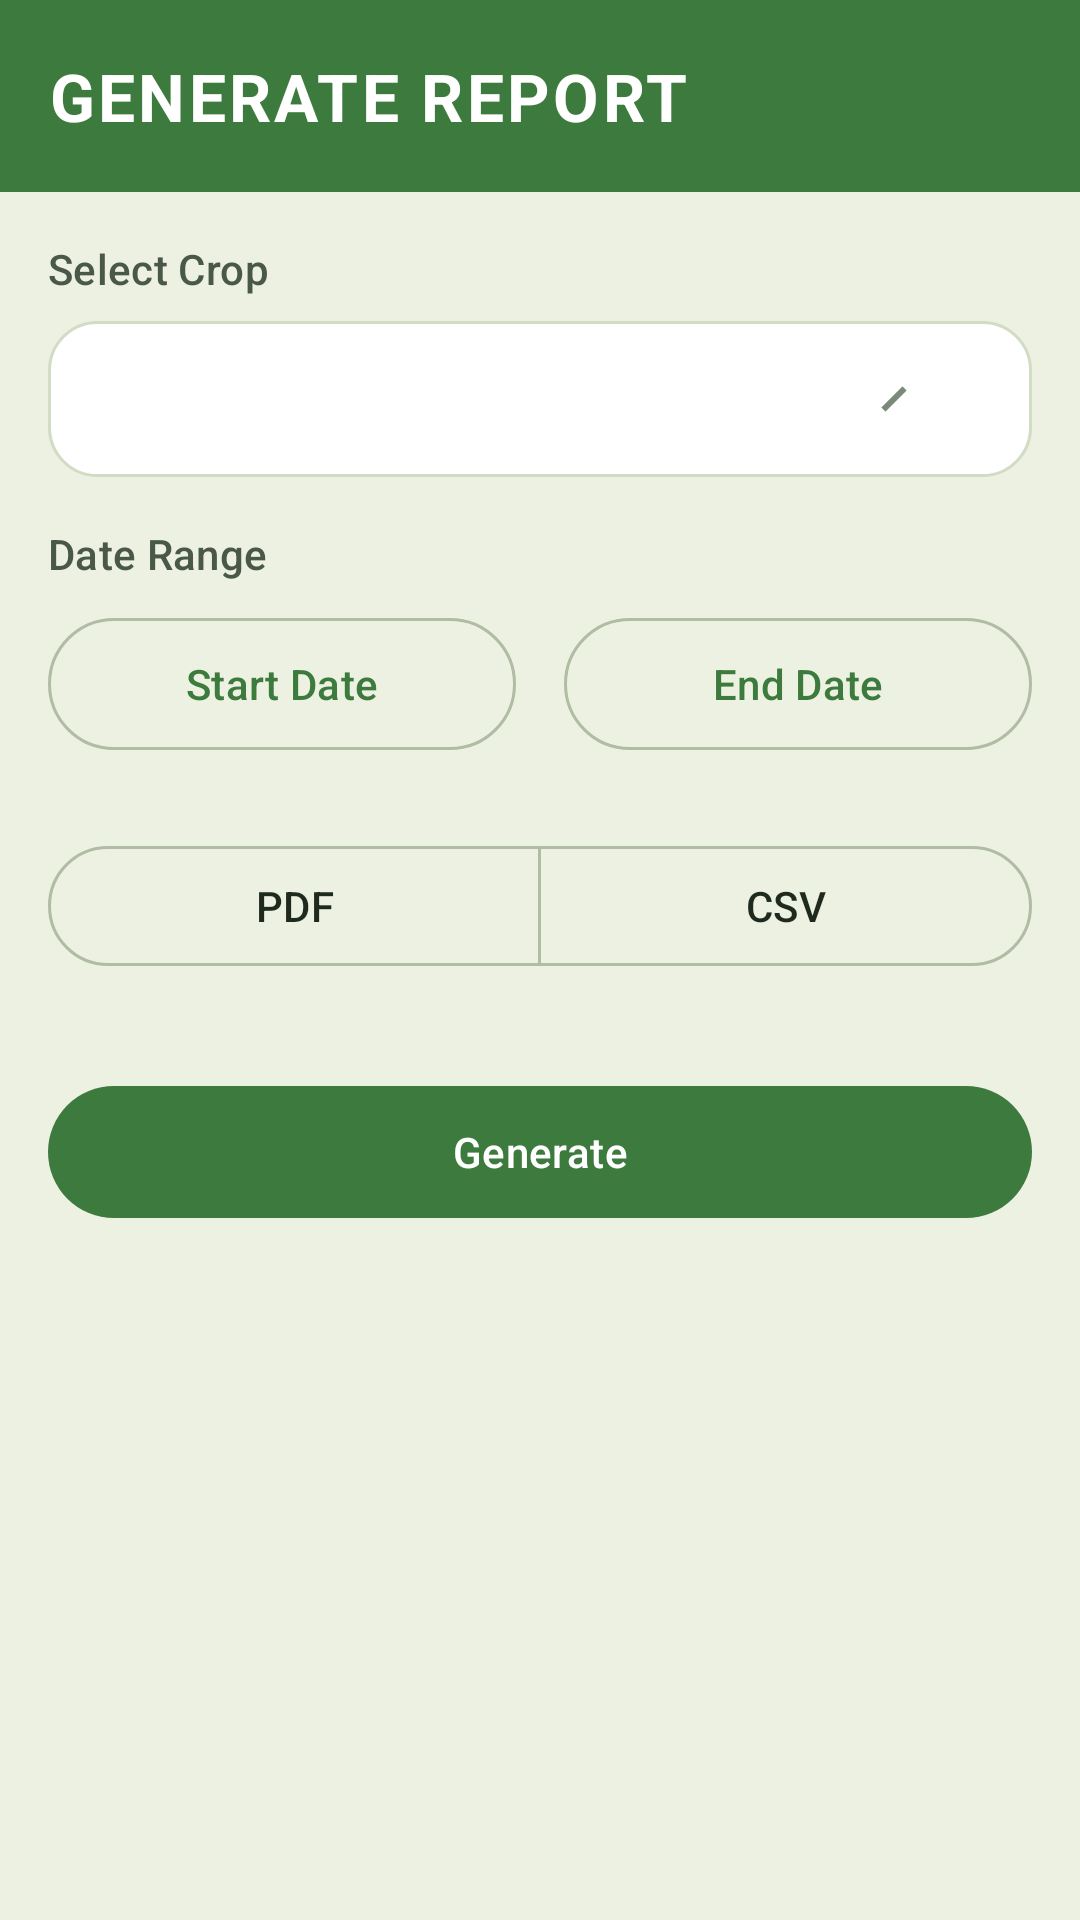

Write the Android layout XML for this screen, with the resource values it uses.
<!-- AndroidManifest.xml: application theme Theme.AgroPredict -->
<!-- res/layout/activity_report.xml -->
<?xml version="1.0" encoding="utf-8"?>
<LinearLayout xmlns:android="http://schemas.android.com/apk/res/android"
    xmlns:app="http://schemas.android.com/apk/res-auto"
    android:layout_width="match_parent"
    android:layout_height="match_parent"
    android:background="@color/surface"
    android:orientation="vertical">

    <androidx.appcompat.widget.Toolbar
        android:id="@+id/toolbar"
        style="@style/AgroPredict.Toolbar"
        android:layout_width="match_parent"
        android:layout_height="?attr/actionBarSize"
        app:title="@string/report_title"
        app:titleTextColor="@color/white" />

    <LinearLayout
        android:layout_width="match_parent"
        android:layout_height="wrap_content"
        android:orientation="vertical"
        android:padding="@dimen/spacing_16">

        <TextView
            android:layout_width="wrap_content"
            android:layout_height="wrap_content"
            android:layout_marginBottom="@dimen/spacing_8"
            android:text="@string/select_crop"
            android:textAppearance="?attr/textAppearanceLabelLarge"
            android:textColor="?attr/colorOnSurfaceVariant" />

        <Spinner
            android:id="@+id/spnCropSelection"
            style="@style/AgroPredict.Spinner"
            android:layout_width="match_parent"
            android:layout_height="@dimen/spinner_height"
            android:layout_marginBottom="@dimen/spacing_16" />

        <TextView
            android:layout_width="wrap_content"
            android:layout_height="wrap_content"
            android:layout_marginBottom="@dimen/spacing_8"
            android:text="@string/date_range"
            android:textAppearance="?attr/textAppearanceLabelLarge"
            android:textColor="?attr/colorOnSurfaceVariant" />

        <LinearLayout
            android:layout_width="match_parent"
            android:layout_height="wrap_content"
            android:layout_marginBottom="@dimen/spacing_24"
            android:orientation="horizontal">

            <com.google.android.material.button.MaterialButton
                android:id="@+id/btnStartDate"
                style="@style/AgroPredict.Button.Secondary"
                android:layout_width="0dp"
                android:layout_height="wrap_content"
                android:layout_marginEnd="@dimen/spacing_8"
                android:layout_weight="1"
                android:text="@string/start_date" />

            <com.google.android.material.button.MaterialButton
                android:id="@+id/btnEndDate"
                style="@style/AgroPredict.Button.Secondary"
                android:layout_width="0dp"
                android:layout_height="wrap_content"
                android:layout_marginStart="@dimen/spacing_8"
                android:layout_weight="1"
                android:text="@string/end_date" />

        </LinearLayout>

        <com.google.android.material.button.MaterialButtonToggleGroup
            android:id="@+id/radioGroupFormat"
            android:layout_width="match_parent"
            android:layout_height="wrap_content"
            android:layout_marginBottom="@dimen/spacing_32"
            app:singleSelection="true"
            app:selectionRequired="true">

            <com.google.android.material.button.MaterialButton
                android:id="@+id/radioPdf"
                style="@style/Widget.Material3.Button.OutlinedButton"
                android:layout_width="0dp"
                android:layout_height="wrap_content"
                android:layout_weight="1"
                android:text="@string/format_pdf" />

            <com.google.android.material.button.MaterialButton
                android:id="@+id/radioCsv"
                style="@style/Widget.Material3.Button.OutlinedButton"
                android:layout_width="0dp"
                android:layout_height="wrap_content"
                android:layout_weight="1"
                android:text="@string/format_csv" />

        </com.google.android.material.button.MaterialButtonToggleGroup>

        <com.google.android.material.button.MaterialButton
            android:id="@+id/btnGenerate"
            style="@style/AgroPredict.Button"
            android:layout_width="match_parent"
            android:layout_height="wrap_content"
            android:layout_marginBottom="@dimen/spacing_16"
            android:text="@string/generate_button" />

        <com.google.android.material.progressindicator.LinearProgressIndicator
            android:id="@+id/progressGeneration"
            android:layout_width="match_parent"
            android:layout_height="wrap_content"
            android:layout_marginBottom="@dimen/spacing_16"
            android:indeterminate="true"
            app:trackCornerRadius="@dimen/spacing_4"
            android:visibility="invisible" />

        <com.google.android.material.button.MaterialButton
            android:id="@+id/btnShare"
            style="@style/AgroPredict.Button.Secondary"
            android:layout_width="match_parent"
            android:layout_height="wrap_content"
            android:text="@string/share_report"
            android:visibility="invisible" />

    </LinearLayout>

</LinearLayout>
<!-- resources referenced by this layout -->
<resources>
  <color name="surface">#EDF1E1</color>
  <color name="white">#FFFFFF</color>
  <dimen name="spacing_16">16dp</dimen>
  <dimen name="spacing_24">24dp</dimen>
  <dimen name="spacing_32">32dp</dimen>
  <dimen name="spacing_4">4dp</dimen>
  <dimen name="spacing_8">8dp</dimen>
  <dimen name="spinner_height">52dp</dimen>
  <string name="date_range">Date Range</string>
  <string name="end_date">End Date</string>
  <string name="format_csv">CSV</string>
  <string name="format_pdf">PDF</string>
  <string name="generate_button">Generate</string>
  <string name="report_title">Generate Report</string>
  <string name="select_crop">Select Crop</string>
  <string name="share_report">Share Report</string>
  <string name="start_date">Start Date</string>
  <style name="AgroPredict.Button" parent="Widget.Material3.Button">
          <item name="android:textAllCaps">false</item>
          <item name="android:minHeight">@dimen/button_min_height</item>
          <item name="shapeAppearance">@style/AgroPredict.Shape.Pill</item>
      </style>
  <style name="AgroPredict.Button.Secondary" parent="Widget.Material3.Button.OutlinedButton">
          <item name="android:textAllCaps">false</item>
          <item name="android:minHeight">@dimen/button_min_height</item>
          <item name="shapeAppearance">@style/AgroPredict.Shape.Pill</item>
      </style>
  <style name="AgroPredict.Spinner" parent="android:Widget.Material.Spinner">
          <item name="android:background">@drawable/spinner_background</item>
          <item name="android:minHeight">@dimen/spinner_height</item>
          <item name="android:paddingStart">@dimen/spacing_16</item>
          <item name="android:paddingEnd">@dimen/spacing_16</item>
      </style>
  <dimen name="button_min_height">52dp</dimen>
  <style name="AgroPredict.Shape.Pill" parent="">
          <item name="cornerSize">@dimen/radius_pill</item>
      </style>
  <color name="green_primary">#3D7A3D</color>
  <style name="AgroPredict.Text.ToolbarTitle" parent="TextAppearance.Material3.TitleLarge">
          <item name="android:textColor">@color/white</item>
          <item name="android:textStyle">bold</item>
          <item name="android:textAllCaps">true</item>
          <item name="android:letterSpacing">0.05</item>
      </style>
  <color name="green_on_primary">#FFFFFF</color>
  <color name="green_primary_container">#D8EAD8</color>
  <color name="green_on_primary_container">#16361A</color>
  <color name="soil_brown">#3D7A3D</color>
  <color name="soil_brown_container">#FFFFFF</color>
  <color name="green_surface_variant">#DCE5CC</color>
  <color name="green_on_surface">#1F2A1F</color>
  <color name="green_on_surface_variant">#4A584A</color>
  <color name="error_red">#C45B4A</color>
  <color name="error_container">#FCE4DE</color>
  <color name="outline">#B0BCA4</color>
  <color name="outline_variant">#D2DCC4</color>
  <color name="green_primary_dark">#2E5E2E</color>
  <style name="AgroPredict.Shape.Small" parent="ShapeAppearance.Material3.SmallComponent">
          <item name="cornerSize">@dimen/radius_small</item>
      </style>
  <style name="AgroPredict.Shape.Medium" parent="ShapeAppearance.Material3.MediumComponent">
          <item name="cornerSize">@dimen/radius_medium</item>
      </style>
  <style name="AgroPredict.Shape.Large" parent="ShapeAppearance.Material3.LargeComponent">
          <item name="cornerSize">@dimen/radius_large</item>
      </style>
  <dimen name="radius_pill">50dp</dimen>
  <dimen name="radius_small">16dp</dimen>
  <color name="card_warm">#FFFFFF</color>
  <dimen name="spacing_12">12dp</dimen>
  <dimen name="spacing_40">40dp</dimen>
  <color name="text_tertiary">#7A8A7A</color>
  <dimen name="radius_medium">20dp</dimen>
  <dimen name="radius_large">24dp</dimen>
</resources>
